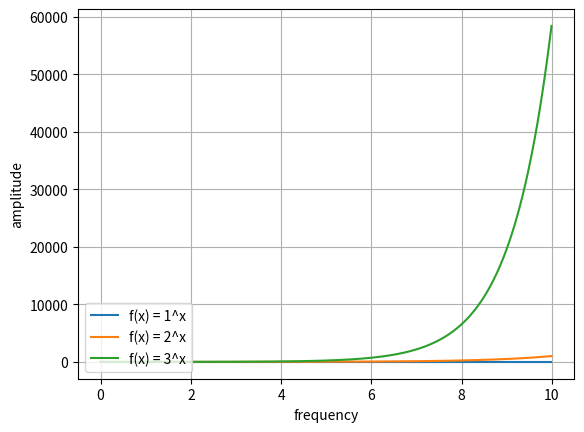

The matplotlib source for this figure:
import numpy as np
import matplotlib.pyplot as plt


def main():
    xmin = 0
    xmax = 10
    x = np.arange(xmin,xmax,0.01)

    plt.xticks([0,2,4,6,8,10],['0','2','4','6','8','10'])

    y1 = 1 ** x
    y2 = 2 ** x
    y3 = 3 ** x

    plt.xlabel('frequency',rotation=0)
    plt.ylabel('amplitude',rotation=90)


    plt.plot(x,y1,label='f(x) = 1^x')
    plt.plot(x,y2,label='f(x) = 2^x')
    plt.plot(x,y3,label='f(x) = 3^x')

    plt.legend(loc='lower left')

    plt.grid()

    plt.show()

if __name__ == '__main__':
    main()

